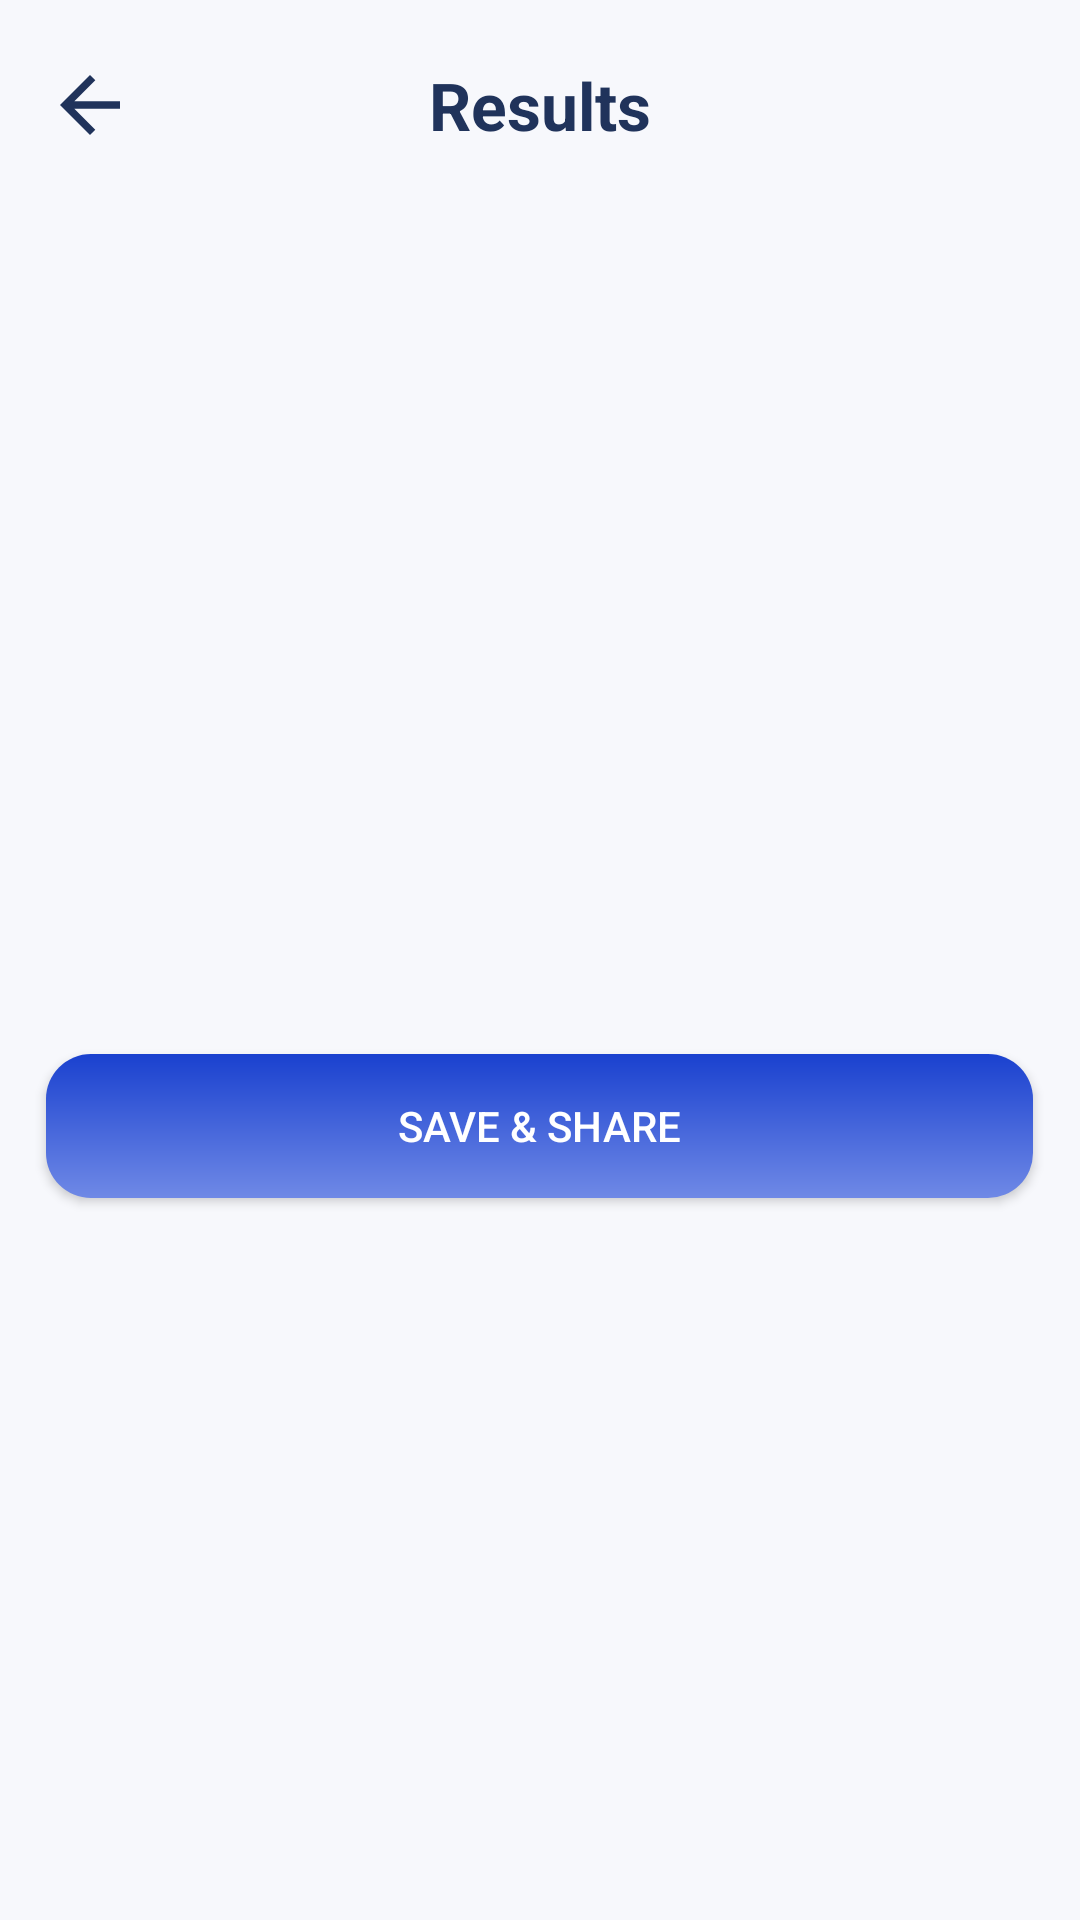

Here is an Android app screen rendered from its layout file. Give the layout XML and the strings, colors and styles it references.
<!-- AndroidManifest.xml: application theme AppTheme -->
<!-- res/layout/activity_generator_result.xml -->
<?xml version="1.0" encoding="utf-8"?>
<RelativeLayout xmlns:android="http://schemas.android.com/apk/res/android"
    xmlns:app="http://schemas.android.com/apk/res-auto"
    android:layout_width="match_parent"
    android:layout_height="match_parent"
    android:background="@color/bg_gen">

    <RelativeLayout
        android:id="@+id/tool"
        android:layout_width="match_parent"
        android:layout_height="70dp">

        <ImageView
            android:layout_width="30dp"
            android:layout_height="30dp"
            android:layout_centerVertical="true"
            android:layout_marginStart="15dp"
            android:onClick="goBack"
            android:src="@drawable/ic_arrow"
            app:tint="#20335b" />

        <TextView
            android:layout_width="wrap_content"
            android:layout_height="wrap_content"
            android:layout_centerInParent="true"
            android:text="Results"
            android:textColor="#20335b"
            android:textSize="22sp"
            android:textStyle="bold" />
    </RelativeLayout>

    <RelativeLayout
        android:layout_width="match_parent"
        android:layout_height="match_parent"
        android:layout_below="@+id/tool"
        android:gravity="center">

        <ImageView
            android:id="@+id/resultImage"
            android:layout_width="match_parent"
            android:layout_height="wrap_content"
            android:layout_marginStart="16dp"
            android:layout_marginTop="16dp"
            android:layout_marginEnd="16dp"
            android:layout_marginBottom="16dp" />

        <Button
            android:id="@+id/btnSave"
            android:layout_width="match_parent"
            android:layout_height="wrap_content"
            android:layout_below="@+id/resultImage"
            android:layout_centerHorizontal="true"
            android:layout_marginStart="15dp"
            android:layout_marginTop="25dp"
            android:layout_marginEnd="@dimen/activity_horizontal_margin"
            android:layout_marginBottom="@dimen/activity_vertical_margin"
            android:background="@drawable/purple_grad"
            android:text="@string/btn_save"
            android:textColor="@android:color/white" />
    </RelativeLayout>
</RelativeLayout>
<!-- resources referenced by this layout -->
<resources>
  <color name="bg_gen">#f7f8fc</color>
  <dimen name="activity_horizontal_margin">16dp</dimen>
  <dimen name="activity_vertical_margin">16dp</dimen>
  <!-- drawable ic_arrow (drawable) -->
  <?xml version="1.0" encoding="utf-8"?>
  <vector xmlns:android="http://schemas.android.com/apk/res/android"
      android:width="24dp"
      android:height="24dp"
      android:tint="#ffffff"
      android:viewportWidth="24"
      android:viewportHeight="24">
      <path
          android:fillColor="@android:color/white"
          android:pathData="M20,11H7.83l5.59,-5.59L12,4l-8,8 8,8 1.41,-1.41L7.83,13H20v-2z" />
  </vector>
  <!-- drawable purple_grad (drawable) -->
  <?xml version="1.0" encoding="utf-8"?>
  <shape xmlns:android="http://schemas.android.com/apk/res/android"
      android:shape="rectangle">
      <gradient
          android:angle="-135"
          android:endColor="#6f89e6"
          android:startColor="#1a41cf" />
      <corners android:radius="15dp" />
  </shape>
  <string name="btn_save">Save &amp; Share</string>
  <style name="AppTheme" parent="@style/Theme.AppCompat.Light.NoActionBar">
          <item name="actionbaricon">@color/actionBarIcon_dark</item>
          <item name="backgroundcolor">#ffff</item>
          <item name="bottomnavcolor">#f9f9f9</item>
          <item name="colorAccent">@color/colorAccent</item>
          <item name="colorPrimary">@color/colorPrimary</item>
          <item name="colorPrimaryDark">@color/colorPrimaryDark</item>
          <item name="textcolor">#000000</item>
      </style>
  <color name="actionBarIcon_dark">#000</color>
  <color name="colorAccent">#f18675</color>
  <color name="colorPrimary">#fafafa</color>
  <color name="colorPrimaryDark">#c7c7c7</color>
</resources>
